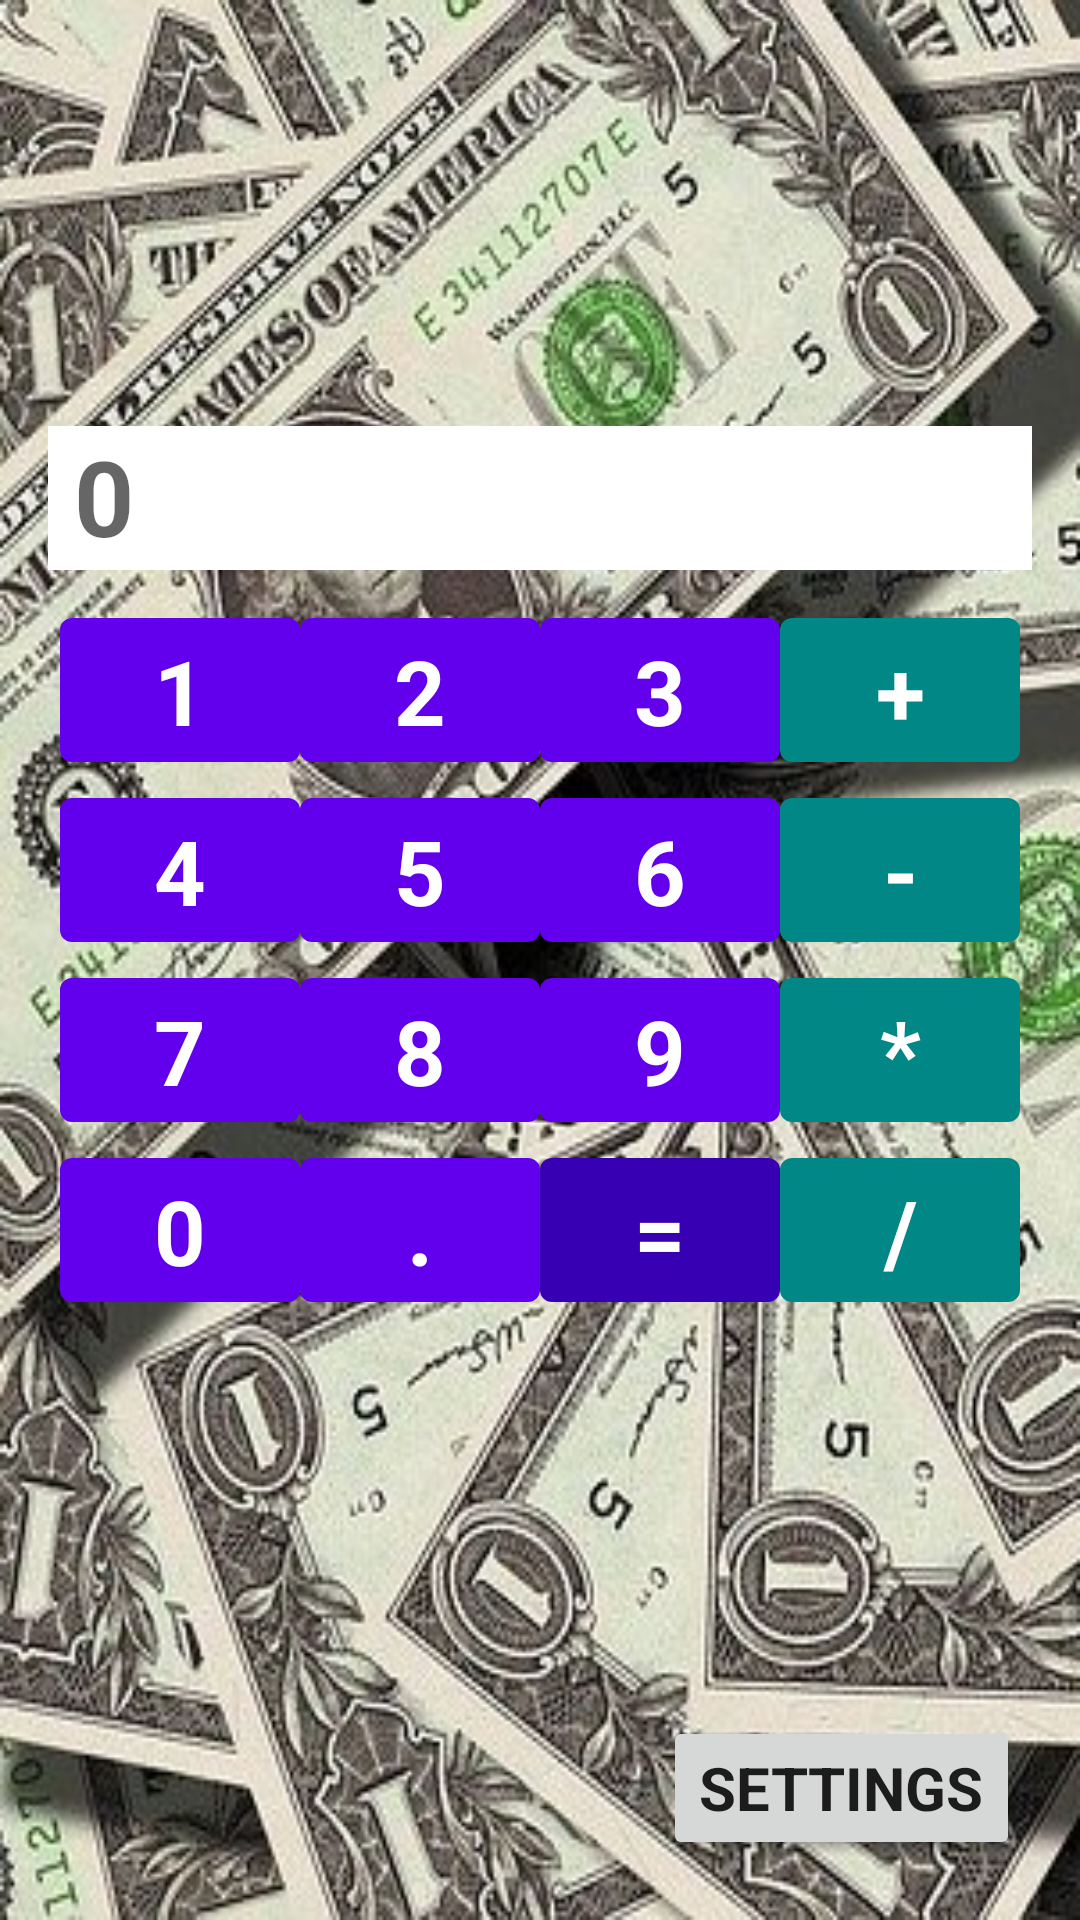

The Android layout XML behind this screen, and the referenced resources:
<!-- AndroidManifest.xml: application theme MyCoolStyle -->
<!-- res/layout/activity_main.xml -->
<?xml version="1.0" encoding="utf-8"?>
<androidx.constraintlayout.widget.ConstraintLayout xmlns:android="http://schemas.android.com/apk/res/android"
    xmlns:app="http://schemas.android.com/apk/res-auto"
    xmlns:tools="http://schemas.android.com/tools"
    android:background="@drawable/dollars"
    android:layout_width="match_parent"
    android:layout_height="match_parent"
    tools:context=".MainActivity">

    <com.google.android.material.button.MaterialButton
        android:id="@+id/button1"
        android:text="@string/button_1"
        app:layout_constraintBottom_toTopOf="@+id/button4"
        app:layout_constraintEnd_toStartOf="@+id/button2"
        app:layout_constraintHorizontal_chainStyle="packed"
        app:layout_constraintVertical_chainStyle="packed"
        app:layout_constraintStart_toStartOf="parent"
        app:layout_constraintTop_toTopOf="parent"/>

    <com.google.android.material.button.MaterialButton
        android:id="@+id/button2"
        android:text="@string/button_2"
        app:layout_constraintBottom_toTopOf="@+id/button5"
        app:layout_constraintEnd_toStartOf="@+id/button3"
        app:layout_constraintStart_toEndOf="@+id/button1"
        app:layout_constraintTop_toTopOf="parent"
        app:layout_constraintVertical_chainStyle="packed"/>

    <com.google.android.material.button.MaterialButton
        android:id="@+id/button3"
        android:text="@string/button_3"
        app:layout_constraintBottom_toTopOf="@+id/button6"
        app:layout_constraintEnd_toStartOf="@+id/buttonAdd"
        app:layout_constraintStart_toEndOf="@+id/button2"
        app:layout_constraintTop_toTopOf="parent"
        app:layout_constraintVertical_chainStyle="packed"/>

    <com.google.android.material.button.MaterialButton
        android:id="@+id/button4"
        android:text="@string/button_4"
        app:layout_constraintBottom_toTopOf="@+id/button7"
        app:layout_constraintEnd_toStartOf="@+id/button5"
        app:layout_constraintHorizontal_chainStyle="packed"
        app:layout_constraintStart_toStartOf="parent"
        app:layout_constraintTop_toBottomOf="@+id/button1"/>

    <com.google.android.material.button.MaterialButton
        android:id="@+id/button5"
        android:text="@string/button_5"
        app:layout_constraintBottom_toTopOf="@+id/button8"
        app:layout_constraintEnd_toStartOf="@+id/button6"
        app:layout_constraintStart_toEndOf="@+id/button4"
        app:layout_constraintTop_toBottomOf="@+id/button2" />

    <com.google.android.material.button.MaterialButton
        android:id="@+id/button6"
        android:text="@string/button_6"
        app:layout_constraintBottom_toTopOf="@+id/button9"
        app:layout_constraintEnd_toStartOf="@+id/buttonSub"
        app:layout_constraintStart_toEndOf="@+id/button5"
        app:layout_constraintTop_toBottomOf="@+id/button3"/>

    <com.google.android.material.button.MaterialButton
        android:id="@+id/button7"
        android:text="@string/button_7"
        app:layout_constraintBottom_toTopOf="@+id/button0"
        app:layout_constraintEnd_toStartOf="@+id/button8"
        app:layout_constraintHorizontal_chainStyle="packed"
        app:layout_constraintStart_toStartOf="parent"
        app:layout_constraintTop_toBottomOf="@+id/button4" />

    <com.google.android.material.button.MaterialButton
        android:id="@+id/button8"
        android:text="@string/button_8"
        app:layout_constraintBottom_toTopOf="@+id/buttonPoint"
        app:layout_constraintEnd_toStartOf="@+id/button9"
        app:layout_constraintStart_toEndOf="@+id/button7"
        app:layout_constraintTop_toBottomOf="@+id/button5" />

    <com.google.android.material.button.MaterialButton
        android:id="@+id/button9"
        android:text="@string/button_9"
        app:layout_constraintBottom_toTopOf="@+id/buttonResult"
        app:layout_constraintEnd_toStartOf="@+id/buttonMul"
        app:layout_constraintStart_toEndOf="@+id/button8"
        app:layout_constraintTop_toBottomOf="@+id/button6" />

    <com.google.android.material.button.MaterialButton
        android:id="@+id/button0"
        android:text="@string/button_0"
        app:layout_constraintBottom_toBottomOf="parent"
        app:layout_constraintEnd_toStartOf="@+id/buttonPoint"
        app:layout_constraintHorizontal_chainStyle="packed"
        app:layout_constraintStart_toStartOf="parent"
        app:layout_constraintTop_toBottomOf="@+id/button7" />

    <com.google.android.material.button.MaterialButton
        android:id="@+id/buttonPoint"
        android:text="@string/button_point"
        app:layout_constraintBottom_toBottomOf="parent"
        app:layout_constraintEnd_toStartOf="@+id/buttonResult"
        app:layout_constraintStart_toEndOf="@+id/button0"
        app:layout_constraintTop_toBottomOf="@+id/button8" />

    <com.google.android.material.button.MaterialButton
        android:id="@+id/buttonResult"
        app:backgroundTint = "@color/purple_700"
        android:text="@string/button_result"
        app:layout_constraintBottom_toBottomOf="parent"
        app:layout_constraintEnd_toStartOf="@+id/buttonDiv"
        app:layout_constraintStart_toEndOf="@+id/buttonPoint"
        app:layout_constraintTop_toBottomOf="@+id/button9" />

    <com.google.android.material.button.MaterialButton
        android:id="@+id/buttonAdd"
        app:backgroundTint = "@color/teal_700"
        android:text="@string/button_add"
        app:layout_constraintBottom_toTopOf="@+id/buttonSub"
        app:layout_constraintEnd_toEndOf="parent"
        app:layout_constraintVertical_chainStyle="packed"
        app:layout_constraintStart_toEndOf="@+id/button3"
        app:layout_constraintTop_toTopOf="parent" />

    <com.google.android.material.button.MaterialButton
        android:id="@+id/buttonSub"
        app:backgroundTint = "@color/teal_700"
        android:text="@string/button_sub"
        app:layout_constraintBottom_toTopOf="@+id/buttonMul"
        app:layout_constraintEnd_toEndOf="parent"
        app:layout_constraintStart_toEndOf="@+id/button6"
        app:layout_constraintTop_toBottomOf="@+id/buttonAdd" />

    <com.google.android.material.button.MaterialButton
        android:id="@+id/buttonMul"
        app:backgroundTint = "@color/teal_700"
        android:text="@string/button_mul"
        app:layout_constraintBottom_toTopOf="@+id/buttonDiv"
        app:layout_constraintEnd_toEndOf="parent"
        app:layout_constraintStart_toEndOf="@+id/button9"
        app:layout_constraintTop_toBottomOf="@+id/buttonSub" />

    <com.google.android.material.button.MaterialButton
        android:id="@+id/buttonDiv"
        app:backgroundTint = "@color/teal_700"
        android:text="@string/button_div"
        app:layout_constraintBottom_toBottomOf="parent"
        app:layout_constraintEnd_toEndOf="parent"
        app:layout_constraintStart_toEndOf="@+id/buttonResult"
        app:layout_constraintTop_toBottomOf="@+id/buttonMul" />

    <TextView
        android:id="@+id/textView1"
        android:layout_width="wrap_content"
        android:layout_height="wrap_content"
        android:layout_margin="@dimen/margin_TextView"
        android:background="@color/white"
        android:ems="8"
        android:hint="@string/text_view1_hint"
        android:minHeight="@dimen/min_height_TextView1"
        android:textSize="@dimen/textSizeView"
        app:layout_constraintBottom_toTopOf="@+id/button2"
        app:layout_constraintEnd_toEndOf="@+id/buttonAdd"
        app:layout_constraintStart_toStartOf="@+id/button1" />


    <Button
        android:id="@+id/button_settings"
        android:layout_width="wrap_content"
        android:layout_height="wrap_content"
        android:text="@string/button_settingsText"
        android:textSize="@dimen/settings_textSize"
        android:layout_margin="@dimen/button_settingsMargin"
        app:layout_constraintBottom_toBottomOf="parent"
        app:layout_constraintEnd_toEndOf="parent" />


</androidx.constraintlayout.widget.ConstraintLayout>
<!-- resources referenced by this layout -->
<resources>
  <dimen name="button_settingsMargin">20sp</dimen>
  <dimen name="margin_TextView">10sp</dimen>
  <dimen name="min_height_TextView1">48dp</dimen>
  <dimen name="settings_textSize">20sp</dimen>
  <dimen name="textSizeView">35sp</dimen>
  <!-- drawable dollars: jpg bitmap (drawable, 125044 bytes) -->
  <string name="button_0" translatable="false">0</string>
  <string name="button_1" translatable="false">1</string>
  <string name="button_2" translatable="false">2</string>
  <string name="button_3" translatable="false">3</string>
  <string name="button_4" translatable="false">4</string>
  <string name="button_5" translatable="false">5</string>
  <string name="button_6" translatable="false">6</string>
  <string name="button_7" translatable="false">7</string>
  <string name="button_8" translatable="false">8</string>
  <string name="button_9" translatable="false">9</string>
  <string name="button_add" translatable="false">+</string>
  <string name="button_div" translatable="false">/</string>
  <string name="button_mul" translatable="false">*</string>
  <string name="button_point" translatable="false">.</string>
  <string name="button_result" translatable="false">=</string>
  <string name="button_settingsText">Settings</string>
  <string name="button_sub" translatable="false">-</string>
  <string name="text_view1_hint" translatable="false">" 0"</string>
  <style name="MyCoolStyle" parent="Theme.Lesson2">
          <item name="android:layout_width">@dimen/button_width</item>
          <item name="android:layout_height">@dimen/button_height</item>
          <item name="android:textSize">@dimen/textSize</item>
          <item name="android:fontFamily">sans-serif</item>
          <item name="android:textStyle">bold</item>
      </style>
  <style name="Theme.Lesson2" parent="Theme.MaterialComponents.DayNight.DarkActionBar">
          
          <item name="colorPrimary">@color/purple_500</item>
          <item name="colorPrimaryVariant">@color/purple_700</item>
          <item name="colorOnPrimary">@color/white</item>
          
          <item name="colorSecondary">@color/teal_200</item>
          <item name="colorSecondaryVariant">@color/teal_700</item>
          <item name="colorOnSecondary">@color/black</item>
          
          <item name="android:statusBarColor" tools:targetApi="l">?attr/colorPrimaryVariant</item>
          
  
      </style>
  <dimen name="button_width">80sp</dimen>
  <dimen name="button_height">60sp</dimen>
  <dimen name="textSize">30sp</dimen>
  <!-- not gathered from this repository: default colours our renderer supplied (Android Studio template values) -->
  <color name="purple_500">#FF6200EE</color>
  <color name="purple_700">#FF3700B3</color>
  <color name="teal_200">#FF03DAC5</color>
  <color name="teal_700">#FF018786</color>
  <color name="black">#FF000000</color>
  <color name="white">#FFFFFFFF</color>
</resources>
